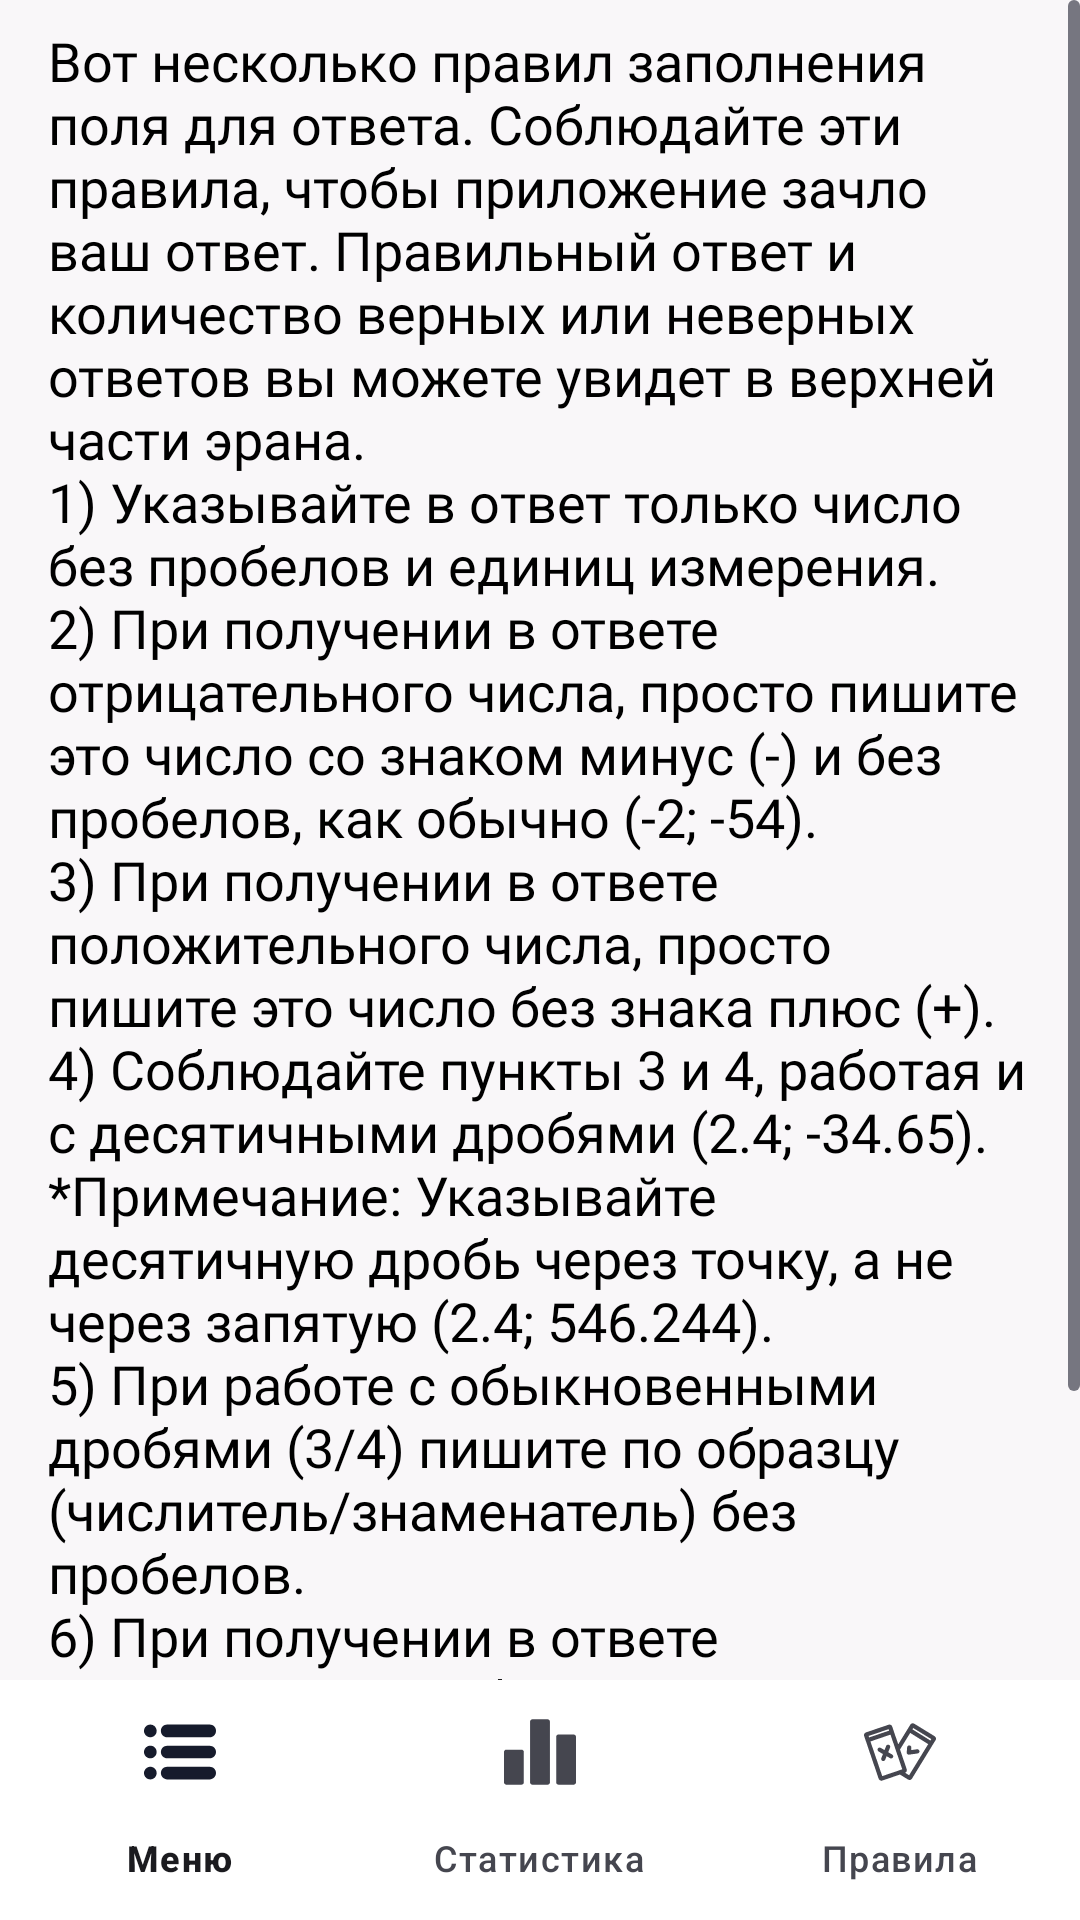

The Android layout XML behind this screen, and the referenced resources:
<!-- AndroidManifest.xml: application theme AppTheme.Main -->
<!-- res/layout/activity_information.xml -->
<?xml version="1.0" encoding="utf-8"?>
<androidx.constraintlayout.widget.ConstraintLayout xmlns:android="http://schemas.android.com/apk/res/android"
    xmlns:app="http://schemas.android.com/apk/res-auto"
    xmlns:tools="http://schemas.android.com/tools"
    android:layout_width="match_parent"
    android:layout_height="match_parent"
    tools:context=".Information">


    <ScrollView
        android:id="@+id/scrollView"
        android:layout_width="0dp"
        android:layout_height="0dp"
        android:scrollbarThumbVertical="@drawable/scrollbar"
        app:layout_constraintBottom_toTopOf="@+id/bottomNavigationView"
        app:layout_constraintEnd_toEndOf="parent"
        app:layout_constraintStart_toStartOf="parent"
        app:layout_constraintTop_toTopOf="parent">

        <LinearLayout
            android:layout_width="match_parent"
            android:layout_height="wrap_content"
            android:orientation="vertical"
            android:paddingLeft="12dp"
            android:paddingTop="8dp"
            android:paddingRight="12dp">

            <TextView
                android:id="@+id/infoText"
                android:layout_width="match_parent"
                android:layout_height="wrap_content"
                android:fontFamily="@font/roboto"
                android:gravity="center"
                android:paddingLeft="4dp"
                android:paddingRight="4dp"
                android:text="@string/textInfo"
                android:textAlignment="textStart"
                android:textColor="@android:color/primary_text_light"
                android:textSize="18sp"
                android:visibility="visible"
                tools:ignore="RtlCompat" />

            <TextView
                android:id="@+id/link"
                android:layout_width="match_parent"
                android:layout_height="wrap_content"
                android:layout_marginTop="8dp"
                android:layout_marginBottom="8dp"
                android:autoLink="web"
                android:fontFamily="@font/roboto"
                android:linksClickable="true"
                android:text="политика конфиденциальности"
                android:textColor="#1F3CD1"
                android:textColorLink="#1F3CD1"
                android:textSize="14sp" />

        </LinearLayout>
    </ScrollView>

    <com.google.android.material.bottomnavigation.BottomNavigationView
        android:id="@+id/bottomNavigationView"
        android:layout_width="match_parent"
        android:layout_height="wrap_content"
        android:background="#fff"
        app:elevation="8dp"
        app:layout_constraintBottom_toBottomOf="parent"
        app:layout_constraintEnd_toEndOf="parent"
        app:layout_constraintStart_toStartOf="parent"
        app:menu="@menu/bottom_menu" />
</androidx.constraintlayout.widget.ConstraintLayout>
<!-- resources referenced by this layout -->
<resources>
  <!-- drawable scrollbar (drawable-v24) -->
  <?xml version="1.0" encoding="utf-8"?>
  <shape xmlns:android="http://schemas.android.com/apk/res/android" android:shape="rectangle">
      <corners android:radius="12dp"/>
      <solid android:color="?attr/colorOutline"/>
  </shape>
  <string name="textInfo" tools:ignore="TypographyFractions">Вот несколько правил заполнения поля для ответа. Соблюдайте эти правила, чтобы приложение зачло ваш ответ. Правильный ответ и количество верных или неверных ответов вы можете увидет в верхней части эрана.\n1) Указывайте в ответ только число без пробелов и единиц измерения.\n2) При получении в ответе отрицательного числа, просто пишите это число со знаком минус (-) и без пробелов, как обычно (-2; -54).\n3) При получении в ответе положительного  числа, просто пишите это число без знака плюс (+).\n4) Соблюдайте пункты 3 и 4, работая и с десятичными дробями (2.4; -34.65).\n*Примечание: Указывайте десятичную дробь через точку, а не через запятую (2.4; 546.244).\n5) При работе с обыкновенными дробями (3/4) пишите по образцу (числитель/знаменатель) без пробелов.\n6) При получении в ответе отрицательной обыкновенной дроби(-3/4) пишите по образцу (-числитель/знаменатель) без пробелов.</string>
  <color name="md_theme_light_primary">#054DE9</color>
  <color name="md_theme_light_onPrimary">#FFFFFF</color>
  <color name="md_theme_light_primaryContainer">#DCE1FF</color>
  <color name="md_theme_light_onPrimaryContainer">#001551</color>
  <color name="md_theme_light_secondary">#595D72</color>
  <color name="md_theme_light_onSecondary">#FFFFFF</color>
  <color name="md_theme_light_secondaryContainer">#DEE1F9</color>
  <color name="md_theme_light_onSecondaryContainer">#161B2C</color>
  <color name="md_theme_light_tertiary">#75546F</color>
  <color name="md_theme_light_onTertiary">#FFFFFF</color>
  <color name="md_theme_light_tertiaryContainer">#FFD7F5</color>
  <color name="md_theme_light_onTertiaryContainer">#2C1229</color>
  <color name="md_theme_light_error">#BA1A1A</color>
  <color name="md_theme_light_errorContainer">#FFDAD6</color>
  <color name="md_theme_light_onError">#FFFFFF</color>
  <color name="md_theme_light_onErrorContainer">#410002</color>
  <color name="md_theme_light_background">#F9F7F9</color>
  <color name="md_theme_light_onBackground">#1B1B1F</color>
  <color name="md_theme_light_surface">#FEFBFF</color>
  <color name="md_theme_light_onSurface">#1B1B1F</color>
  <color name="md_theme_light_surfaceVariant">#F8F5F5</color>
  <color name="md_theme_light_onSurfaceVariant">#45464F</color>
  <color name="md_theme_light_outline">#767680</color>
  <color name="md_theme_light_inverseOnSurface">#F2F0F4</color>
  <color name="md_theme_light_inverseSurface">#303034</color>
  <color name="md_theme_light_inversePrimary">#B7C4FF</color>
  <color name="primary_text_dark">@android:color/primary_text_light</color>
</resources>
